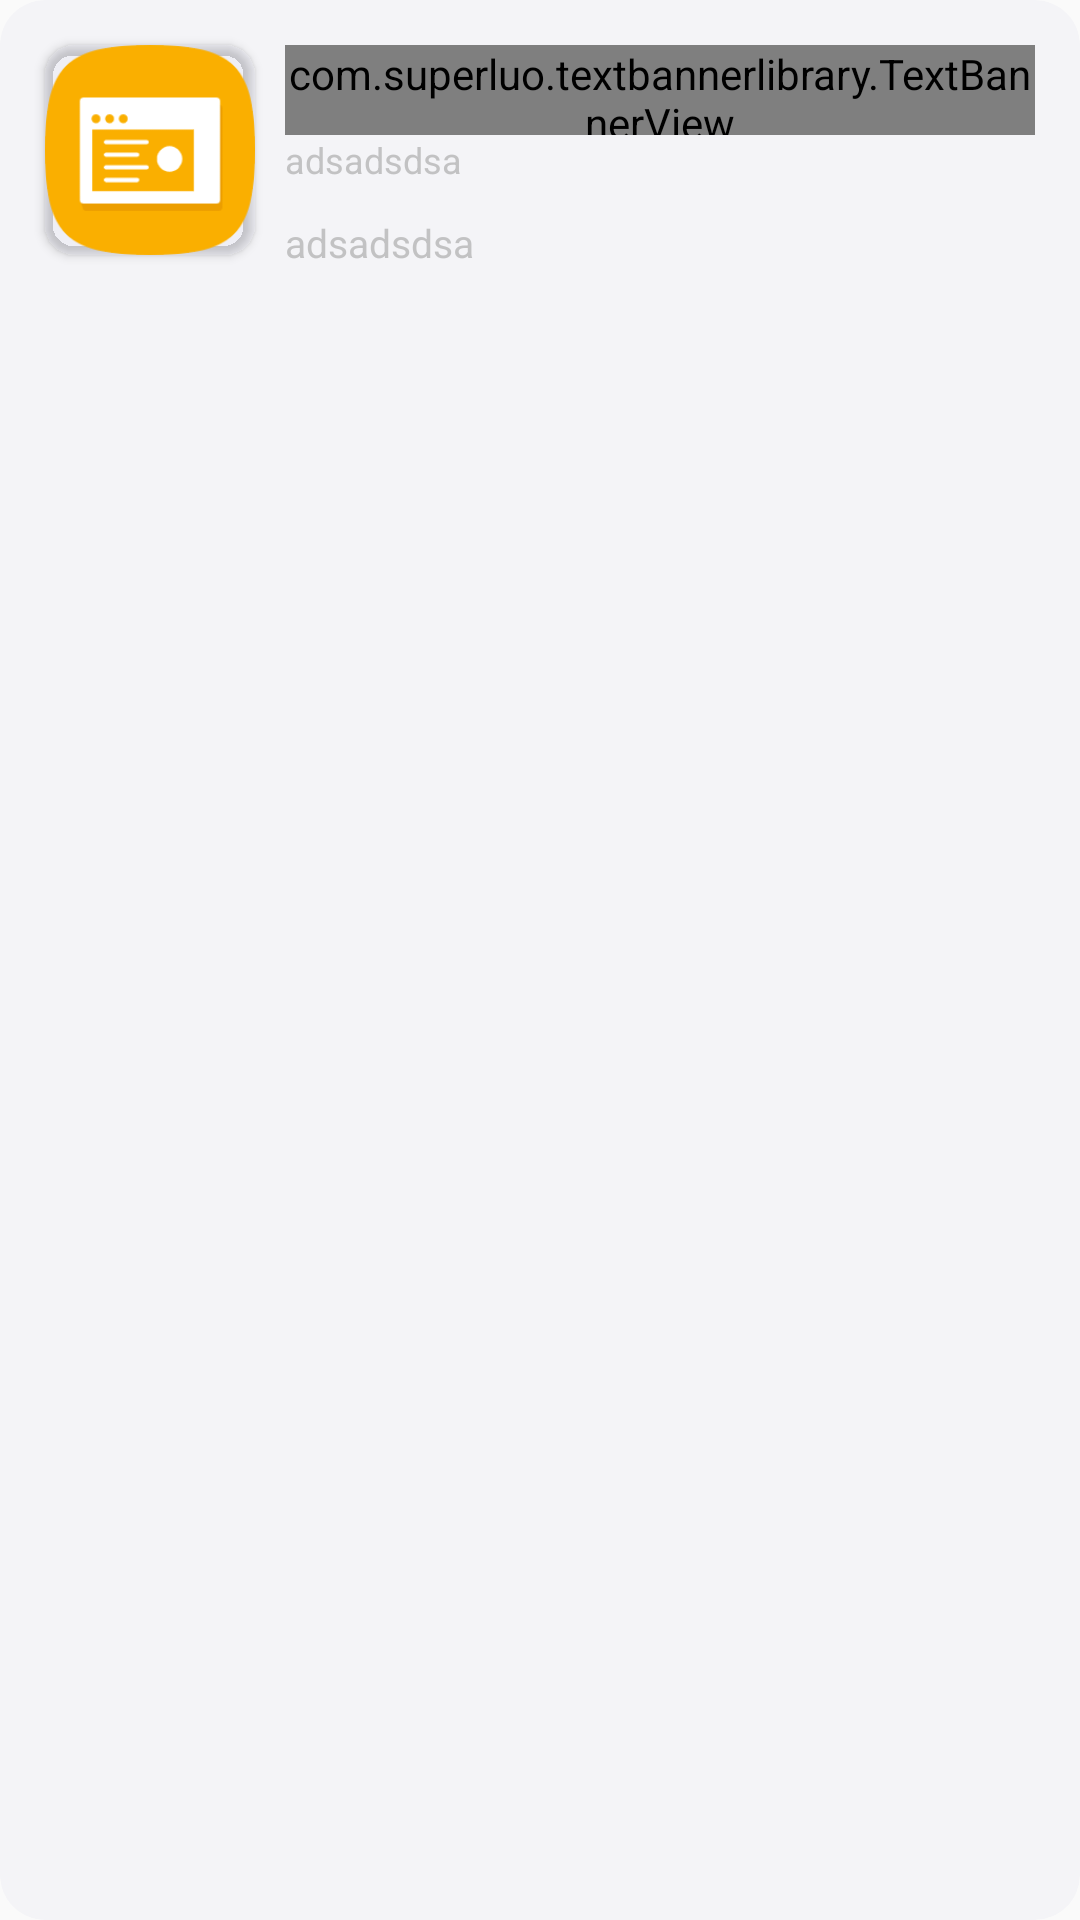

Write the Android layout XML for this screen, with the resource values it uses.
<!-- AndroidManifest.xml: application theme Theme.WYYUI -->
<!-- res/layout/recommended_pager1_fragment.xml -->
<?xml version="1.0" encoding="utf-8"?>

<androidx.cardview.widget.CardView xmlns:android="http://schemas.android.com/apk/res/android"
    xmlns:tools="http://schemas.android.com/tools"
    android:layout_width="match_parent"
    android:layout_height="100dp"
    xmlns:app="http://schemas.android.com/apk/res-auto"
    app:cardCornerRadius="15dp"
    app:cardBackgroundColor="#1AAC"
    app:cardElevation="0dp"
    tools:ignore="MissingConstraints">

    <androidx.constraintlayout.widget.ConstraintLayout
        android:layout_width="match_parent"
        android:layout_height="100dp">

        <androidx.cardview.widget.CardView
            android:id="@+id/card"
            android:layout_width="wrap_content"
            android:layout_height="wrap_content"
            app:cardCornerRadius="10dp"
            app:cardBackgroundColor="#1AAC"
            app:layout_constraintTop_toTopOf="parent"
            app:layout_constraintBottom_toBottomOf="parent"
            app:layout_constraintStart_toStartOf="parent"
            android:layout_marginStart="15dp"
            android:layout_marginTop="10dp"
            android:layout_marginBottom="10dp">

            <Button
                android:id="@+id/button"
                android:layout_width="70dp"
                android:layout_height="70dp"
                android:background="@drawable/re_rec_five"
                />

        </androidx.cardview.widget.CardView>

        <com.superluo.textbannerlibrary.TextBannerView
            android:id="@+id/text_banner"
            android:layout_width="0dp"
            android:layout_height="30dp"
            app:layout_constraintStart_toEndOf="@+id/card"
            app:layout_constraintTop_toTopOf="@+id/card"
            app:layout_constraintEnd_toEndOf="parent"
            android:layout_marginEnd="15dp"
            android:layout_marginStart="10dp"
            app:setDirection="left_to_right"
            app:setInterval="0"
            app:setGravity="center"
            app:setTextSize="18dp"
            app:setTextColor="@color/white"
            />

        <TextView
            android:id="@+id/text1"
            android:layout_width="0dp"
            android:layout_height="wrap_content"
            app:layout_constraintStart_toStartOf="@id/text_banner"
            app:layout_constraintTop_toBottomOf="@+id/text_banner"
            android:text="adsadsdsa"
            android:textColor="#AAAA"
            android:textSize="12dp"/>

        <TextView
            android:id="@+id/text2"
            android:layout_width="wrap_content"
            android:layout_height="wrap_content"
            app:layout_constraintStart_toStartOf="@id/text1"
            app:layout_constraintTop_toBottomOf="@+id/text1"
            app:layout_constraintBottom_toBottomOf="parent"
            android:text="adsadsdsa"
            android:textColor="#AAAA"
            android:textSize="13dp"/>

    </androidx.constraintlayout.widget.ConstraintLayout>

</androidx.cardview.widget.CardView>
<!-- resources referenced by this layout -->
<resources>
  <color name="white">#FFFFFFFF</color>
  <!-- drawable re_rec_five: png bitmap (drawable, 6469 bytes) -->
  <style name="Theme.WYYUI" parent="Theme.MaterialComponents.Light.NoActionBar.Bridge">
          
          <item name="colorPrimary">@color/purple_500</item>
          <item name="colorPrimaryVariant">@color/purple_700</item>
          <item name="colorOnPrimary">@color/white</item>
          
          <item name="colorSecondary">@color/teal_200</item>
          <item name="colorSecondaryVariant">@color/teal_700</item>
          <item name="colorOnSecondary">@color/black</item>
          
          <item name="android:statusBarColor" tools:targetApi="l">?attr/colorPrimaryVariant</item>
          
      </style>
  <color name="purple_500">#FF6200EE</color>
  <color name="purple_700">#FF3700B3</color>
  <color name="teal_200">#FF03DAC5</color>
  <color name="teal_700">#FF018786</color>
  <color name="black">#FF000000</color>
</resources>
